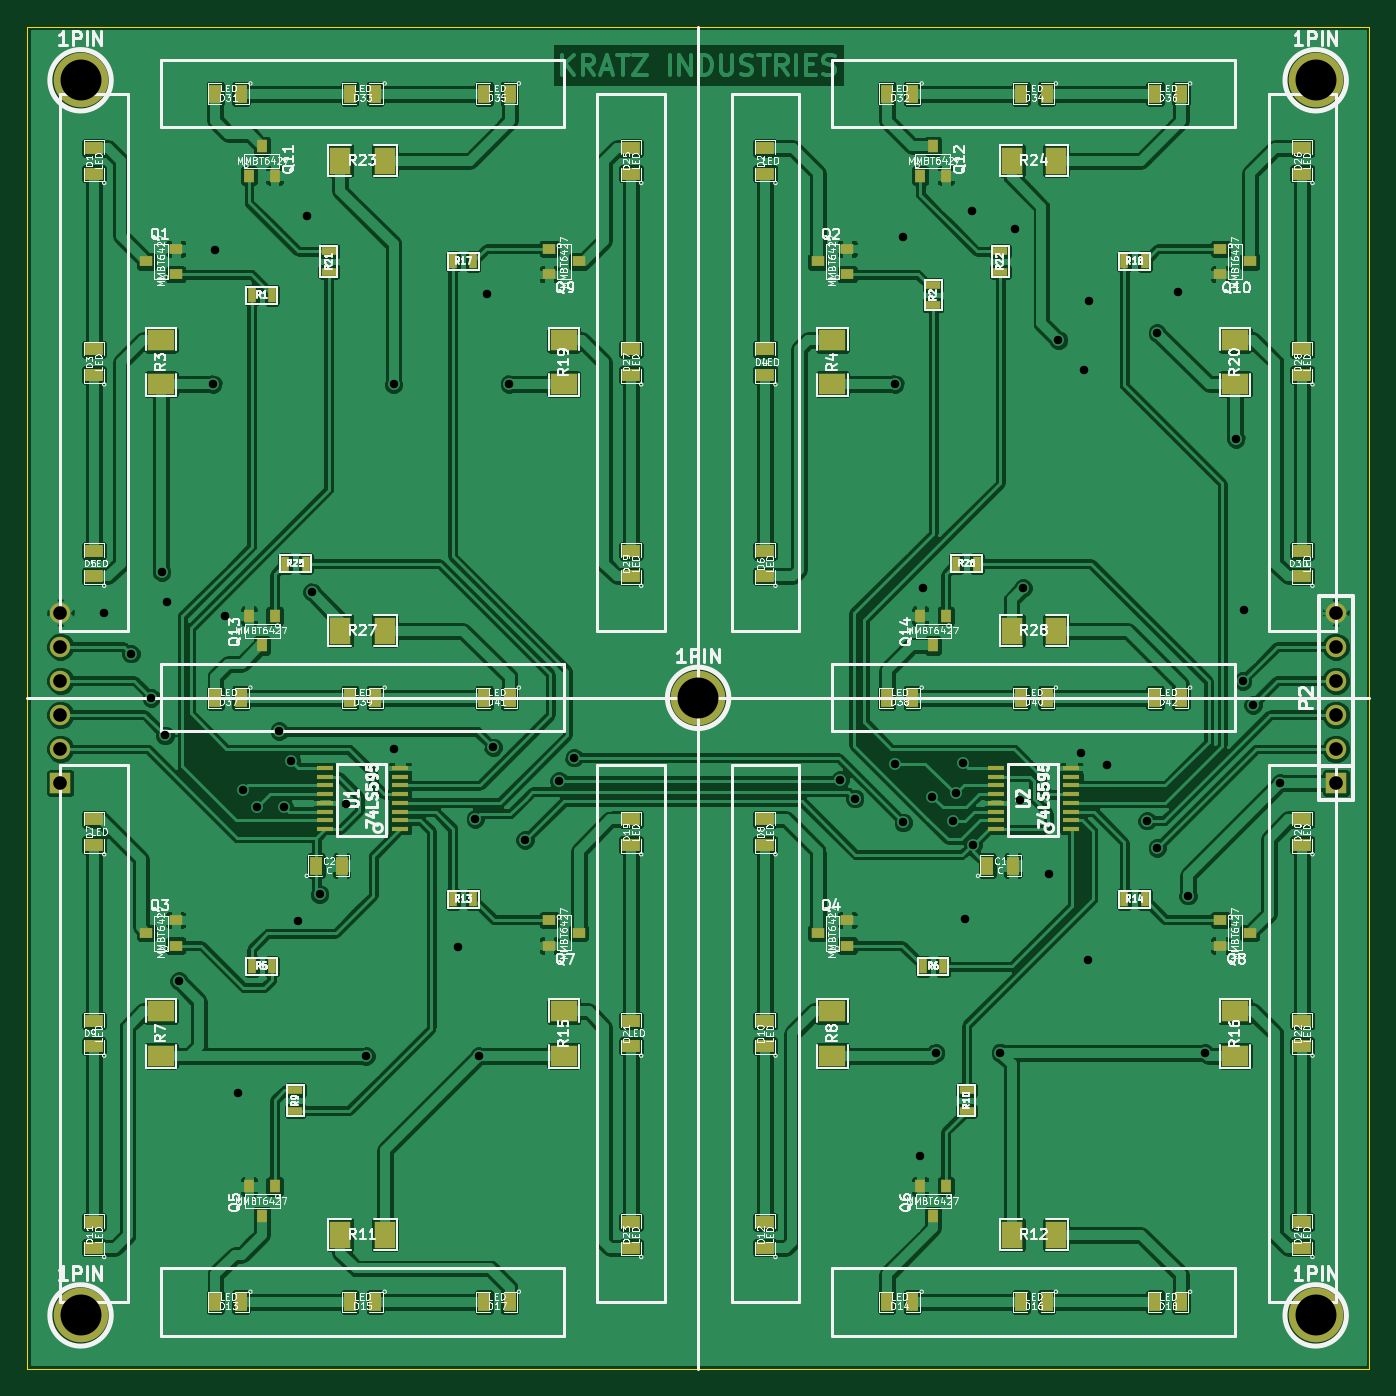
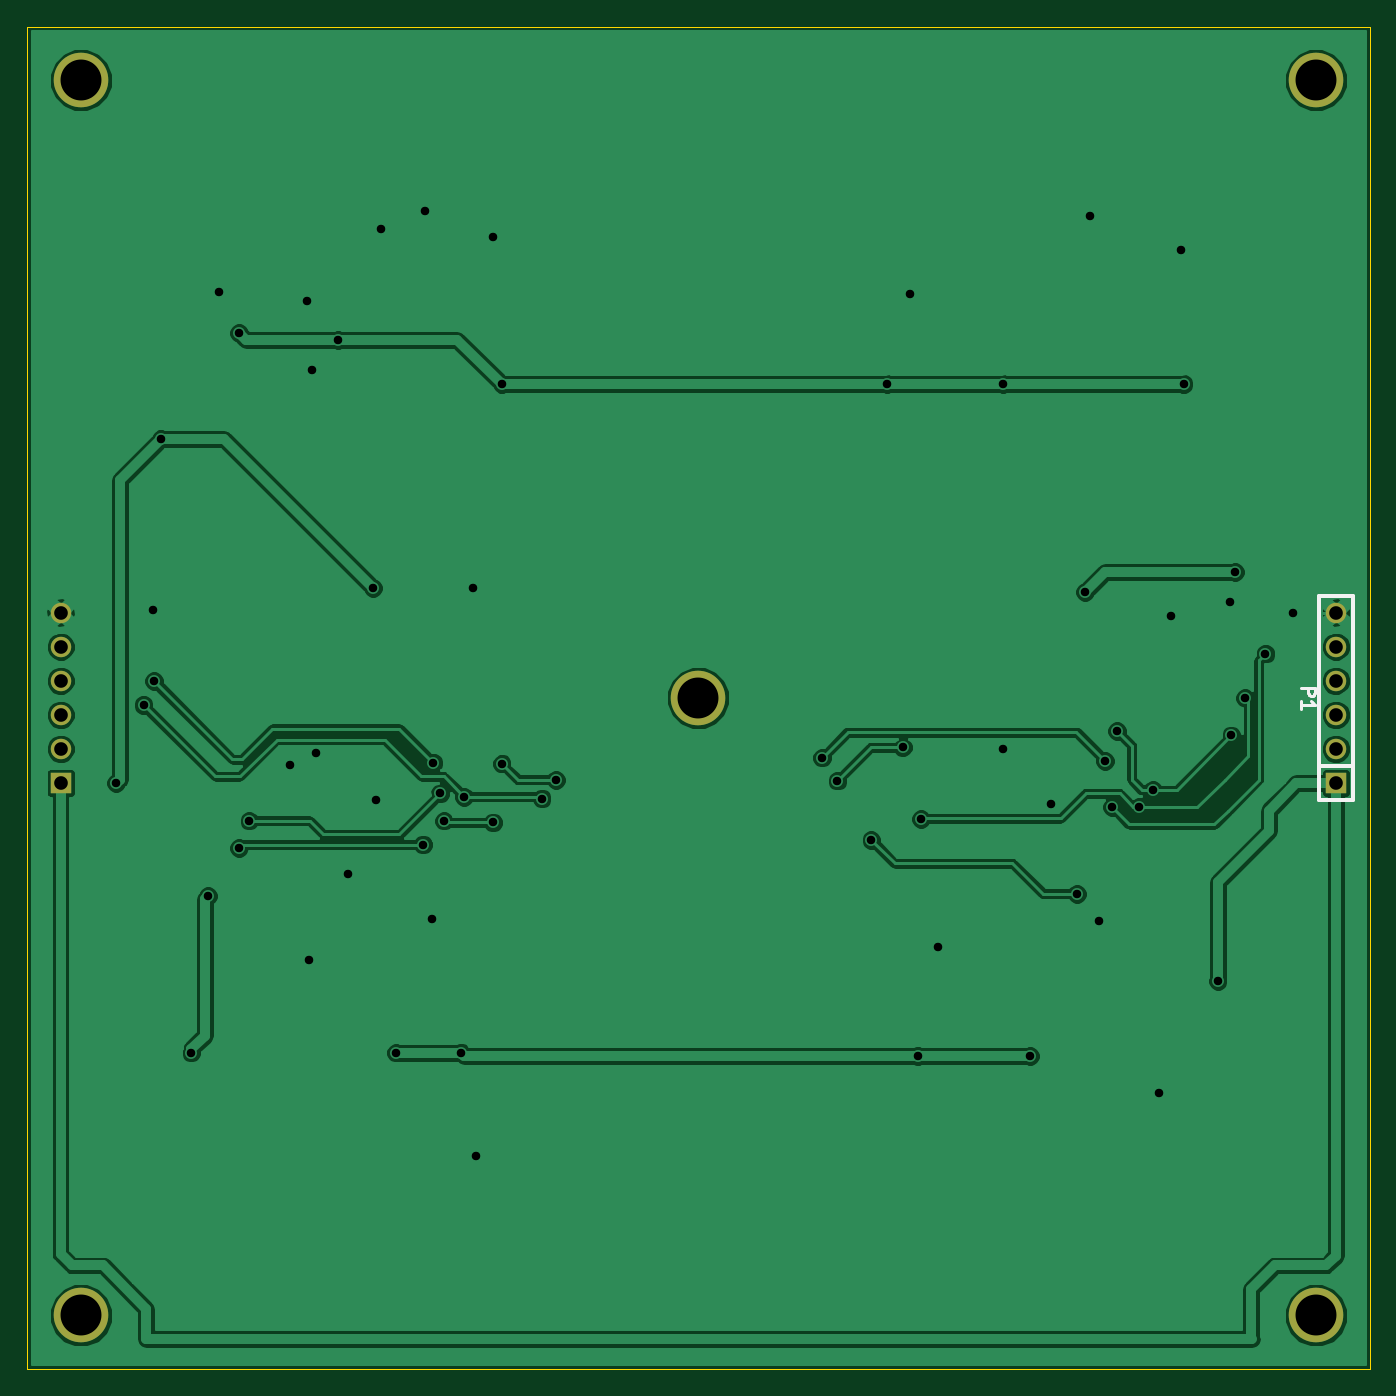
Circuit board: 8 layer files. Board 100.0 x 100.0 mm.
- bottom_copper: Digit-B_Cu.gbl (48983 bytes)
- bottom_mask: Digit-B_Mask.gbs (643 bytes)
- bottom_silk: Digit-B_SilkS.gbo (799 bytes)
- outline: Digit-Edge_Cuts.gbr (456 bytes)
- top_copper: Digit-F_Cu.gtl (246195 bytes)
- top_mask: Digit-F_Mask.gts (5108 bytes)
- top_silk: Digit-F_SilkS.gto (121114 bytes)
- drill: Digit.drl (1424 bytes)

=== bottom_copper: Digit-B_Cu.gbl (48983 bytes, source omitted) ===
=== bottom_mask: Digit-B_Mask.gbs ===
G04 (created by PCBNEW (2013-07-07 BZR 4022)-stable) date 2/23/2015 9:33:28 PM*
%MOIN*%
G04 Gerber Fmt 3.4, Leading zero omitted, Abs format*
%FSLAX34Y34*%
G01*
G70*
G90*
G04 APERTURE LIST*
%ADD10C,0.00590551*%
%ADD11R,0.06X0.06*%
%ADD12C,0.06*%
%ADD13C,0.16*%
G04 APERTURE END LIST*
G54D10*
G54D11*
X16732Y-33996D03*
G54D12*
X16732Y-32996D03*
X16732Y-31996D03*
X16732Y-30996D03*
X16732Y-29996D03*
X16732Y-28996D03*
G54D11*
X54133Y-33996D03*
G54D12*
X54133Y-32996D03*
X54133Y-31996D03*
X54133Y-30996D03*
X54133Y-29996D03*
X54133Y-28996D03*
G54D13*
X17322Y-13385D03*
X53543Y-13385D03*
X53543Y-49606D03*
X17322Y-49606D03*
X35433Y-31496D03*
M02*

=== bottom_silk: Digit-B_SilkS.gbo ===
G04 (created by PCBNEW (2013-07-07 BZR 4022)-stable) date 2/23/2015 9:33:28 PM*
%MOIN*%
G04 Gerber Fmt 3.4, Leading zero omitted, Abs format*
%FSLAX34Y34*%
G01*
G70*
G90*
G04 APERTURE LIST*
%ADD10C,0.00590551*%
%ADD11C,0.012*%
%ADD12C,0.008*%
G04 APERTURE END LIST*
G54D10*
G54D11*
X16232Y-34496D02*
X17232Y-34496D01*
X17232Y-34496D02*
X17232Y-28496D01*
X17232Y-28496D02*
X16232Y-28496D01*
X16232Y-28496D02*
X16232Y-34496D01*
X16232Y-33496D02*
X17232Y-33496D01*
G54D12*
X17744Y-31200D02*
X17344Y-31200D01*
X17344Y-31353D01*
X17363Y-31391D01*
X17382Y-31410D01*
X17420Y-31429D01*
X17477Y-31429D01*
X17515Y-31410D01*
X17534Y-31391D01*
X17553Y-31353D01*
X17553Y-31200D01*
X17744Y-31810D02*
X17744Y-31581D01*
X17744Y-31696D02*
X17344Y-31696D01*
X17401Y-31657D01*
X17439Y-31619D01*
X17458Y-31581D01*
M02*

=== outline: Digit-Edge_Cuts.gbr ===
G04 (created by PCBNEW (2013-07-07 BZR 4022)-stable) date 2/23/2015 9:33:28 PM*
%MOIN*%
G04 Gerber Fmt 3.4, Leading zero omitted, Abs format*
%FSLAX34Y34*%
G01*
G70*
G90*
G04 APERTURE LIST*
%ADD10C,0.00590551*%
%ADD11C,0.00393701*%
G04 APERTURE END LIST*
G54D10*
G54D11*
X15748Y-51181D02*
X15748Y-11811D01*
X55118Y-51181D02*
X15748Y-51181D01*
X55118Y-11811D02*
X55118Y-51181D01*
X35433Y-11811D02*
X55118Y-11811D01*
X15748Y-11811D02*
X35433Y-11811D01*
M02*

=== top_copper: Digit-F_Cu.gtl (246195 bytes, source omitted) ===
=== top_mask: Digit-F_Mask.gts ===
G04 (created by PCBNEW (2013-07-07 BZR 4022)-stable) date 2/23/2015 9:33:28 PM*
%MOIN*%
G04 Gerber Fmt 3.4, Leading zero omitted, Abs format*
%FSLAX34Y34*%
G01*
G70*
G90*
G04 APERTURE LIST*
%ADD10C,0.00590551*%
%ADD11R,0.05X0.015*%
%ADD12R,0.0394X0.0315*%
%ADD13R,0.0315X0.0394*%
%ADD14R,0.06X0.08*%
%ADD15R,0.08X0.06*%
%ADD16R,0.055X0.035*%
%ADD17R,0.035X0.055*%
%ADD18R,0.025X0.045*%
%ADD19R,0.045X0.025*%
%ADD20R,0.06X0.06*%
%ADD21C,0.06*%
%ADD22C,0.16*%
G04 APERTURE END LIST*
G54D10*
G54D11*
X26692Y-35344D03*
X26692Y-35088D03*
X26692Y-34832D03*
X26692Y-34576D03*
X26692Y-34320D03*
X26692Y-34064D03*
X26692Y-33808D03*
X26692Y-33552D03*
X24488Y-33552D03*
X24488Y-33808D03*
X24488Y-34064D03*
X24488Y-34320D03*
X24488Y-34576D03*
X24488Y-34832D03*
X24488Y-35088D03*
X24488Y-35344D03*
X46377Y-35344D03*
X46377Y-35088D03*
X46377Y-34832D03*
X46377Y-34576D03*
X46377Y-34320D03*
X46377Y-34064D03*
X46377Y-33808D03*
X46377Y-33552D03*
X44173Y-33552D03*
X44173Y-33808D03*
X44173Y-34064D03*
X44173Y-34320D03*
X44173Y-34576D03*
X44173Y-34832D03*
X44173Y-35088D03*
X44173Y-35344D03*
G54D12*
X38937Y-18700D03*
X39803Y-18325D03*
X39803Y-19075D03*
G54D13*
X42322Y-29960D03*
X41947Y-29094D03*
X42697Y-29094D03*
X42322Y-15315D03*
X42697Y-16181D03*
X41947Y-16181D03*
G54D12*
X51614Y-18700D03*
X50748Y-19075D03*
X50748Y-18325D03*
X51614Y-38385D03*
X50748Y-38760D03*
X50748Y-38010D03*
G54D13*
X42322Y-46692D03*
X41947Y-45826D03*
X42697Y-45826D03*
G54D12*
X38937Y-38385D03*
X39803Y-38010D03*
X39803Y-38760D03*
G54D13*
X22637Y-29960D03*
X22262Y-29094D03*
X23012Y-29094D03*
X22637Y-15315D03*
X23012Y-16181D03*
X22262Y-16181D03*
G54D12*
X19252Y-18700D03*
X20118Y-18325D03*
X20118Y-19075D03*
X31929Y-18700D03*
X31063Y-19075D03*
X31063Y-18325D03*
G54D13*
X22637Y-46692D03*
X22262Y-45826D03*
X23012Y-45826D03*
G54D12*
X19252Y-38385D03*
X20118Y-38010D03*
X20118Y-38760D03*
X31929Y-38385D03*
X31063Y-38760D03*
X31063Y-38010D03*
G54D14*
X24940Y-29527D03*
X26240Y-29527D03*
G54D15*
X51181Y-41988D03*
X51181Y-40688D03*
X51181Y-22303D03*
X51181Y-21003D03*
G54D14*
X44625Y-15748D03*
X45925Y-15748D03*
X44625Y-29527D03*
X45925Y-29527D03*
X44625Y-47244D03*
X45925Y-47244D03*
G54D15*
X39370Y-41988D03*
X39370Y-40688D03*
X39370Y-22303D03*
X39370Y-21003D03*
G54D14*
X24940Y-15748D03*
X26240Y-15748D03*
G54D15*
X31496Y-22303D03*
X31496Y-21003D03*
X31496Y-41988D03*
X31496Y-40688D03*
G54D14*
X26240Y-47244D03*
X24940Y-47244D03*
G54D15*
X19685Y-41988D03*
X19685Y-40688D03*
X19685Y-22303D03*
X19685Y-21003D03*
G54D16*
X53149Y-41713D03*
X53149Y-40963D03*
X53149Y-22028D03*
X53149Y-21278D03*
X53149Y-47619D03*
X53149Y-46869D03*
X53149Y-16123D03*
X53149Y-15373D03*
G54D17*
X41713Y-13779D03*
X40963Y-13779D03*
G54D16*
X53149Y-27934D03*
X53149Y-27184D03*
G54D17*
X29902Y-31496D03*
X29152Y-31496D03*
G54D16*
X53149Y-35808D03*
X53149Y-35058D03*
G54D17*
X49587Y-49212D03*
X48837Y-49212D03*
G54D16*
X37401Y-16123D03*
X37401Y-15373D03*
X37401Y-22028D03*
X37401Y-21278D03*
X37401Y-27934D03*
X37401Y-27184D03*
X37401Y-35808D03*
X37401Y-35058D03*
X37401Y-41713D03*
X37401Y-40963D03*
X37401Y-47619D03*
X37401Y-46869D03*
G54D17*
X41713Y-49212D03*
X40963Y-49212D03*
X45650Y-49212D03*
X44900Y-49212D03*
G54D16*
X33464Y-41713D03*
X33464Y-40963D03*
G54D17*
X49587Y-31496D03*
X48837Y-31496D03*
X45650Y-31496D03*
X44900Y-31496D03*
G54D16*
X17716Y-16123D03*
X17716Y-15373D03*
X17716Y-22028D03*
X17716Y-21278D03*
X17716Y-27934D03*
X17716Y-27184D03*
X17716Y-35808D03*
X17716Y-35058D03*
X17716Y-41713D03*
X17716Y-40963D03*
X17716Y-47619D03*
X17716Y-46869D03*
G54D17*
X22028Y-49212D03*
X21278Y-49212D03*
X25965Y-49212D03*
X25215Y-49212D03*
X29902Y-49212D03*
X29152Y-49212D03*
G54D16*
X33464Y-35808D03*
X33464Y-35058D03*
G54D17*
X45650Y-13779D03*
X44900Y-13779D03*
G54D16*
X33464Y-47619D03*
X33464Y-46869D03*
X33464Y-16123D03*
X33464Y-15373D03*
X33464Y-22028D03*
X33464Y-21278D03*
X33464Y-27934D03*
X33464Y-27184D03*
G54D17*
X22028Y-13779D03*
X21278Y-13779D03*
X25965Y-13779D03*
X25215Y-13779D03*
X29902Y-13779D03*
X29152Y-13779D03*
X22028Y-31496D03*
X21278Y-31496D03*
X25965Y-31496D03*
X25215Y-31496D03*
X41713Y-31496D03*
X40963Y-31496D03*
X49587Y-13779D03*
X48837Y-13779D03*
G54D18*
X28243Y-18700D03*
X28843Y-18700D03*
X43607Y-27559D03*
X43007Y-27559D03*
G54D19*
X44291Y-19000D03*
X44291Y-18400D03*
G54D18*
X22337Y-19685D03*
X22937Y-19685D03*
X47928Y-18700D03*
X48528Y-18700D03*
X47928Y-37401D03*
X48528Y-37401D03*
X22337Y-39370D03*
X22937Y-39370D03*
G54D19*
X43307Y-43007D03*
X43307Y-43607D03*
G54D18*
X42622Y-39370D03*
X42022Y-39370D03*
G54D19*
X23622Y-43607D03*
X23622Y-43007D03*
X42322Y-19985D03*
X42322Y-19385D03*
G54D18*
X28243Y-37401D03*
X28843Y-37401D03*
X23922Y-27559D03*
X23322Y-27559D03*
G54D19*
X24606Y-19000D03*
X24606Y-18400D03*
G54D20*
X16732Y-33996D03*
G54D21*
X16732Y-32996D03*
X16732Y-31996D03*
X16732Y-30996D03*
X16732Y-29996D03*
X16732Y-28996D03*
G54D20*
X54133Y-33996D03*
G54D21*
X54133Y-32996D03*
X54133Y-31996D03*
X54133Y-30996D03*
X54133Y-29996D03*
X54133Y-28996D03*
G54D17*
X43916Y-36417D03*
X44666Y-36417D03*
X24231Y-36417D03*
X24981Y-36417D03*
G54D22*
X17322Y-13385D03*
X53543Y-13385D03*
X53543Y-49606D03*
X17322Y-49606D03*
X35433Y-31496D03*
M02*

=== top_silk: Digit-F_SilkS.gto (121114 bytes, source omitted) ===
=== drill: Digit.drl ===
M48
;DRILL file {Pcbnew (2013-07-07 BZR 4022)-stable} date 2/23/2015 9:33:34 PM
;FORMAT={-:-/ absolute / inch / decimal}
FMAT,2
INCH,TZ
T1C0.025
T2C0.040
T3C0.120
%
G90
G05
M72
T1
X1.7996Y-2.8996
X1.88Y-3.02
X1.94Y-3.15
X1.97Y-2.78
X1.98Y-3.26
X1.9844Y-2.8688
X2.02Y-3.98
X2.12Y-2.23
X2.1274Y-1.837
X2.156Y-2.9084
X2.1934Y-4.3098
X2.21Y-3.42
X2.25Y-3.47
X2.315Y-3.2475
X2.33Y-3.47
X2.35Y-3.335
X2.3694Y-3.8038
X2.3958Y-1.738
X2.41Y-2.84
X2.4332Y-3.7246
X2.51Y-3.46
X2.57Y-4.2
X2.65Y-2.23
X2.65Y-3.3
X2.8402Y-3.8808
X2.89Y-3.505
X2.9Y-4.2
X2.9238Y-1.9646
X2.9425Y-3.295
X2.99Y-2.23
X3.036Y-3.5662
X3.135Y-3.3925
X3.18Y-3.325
X3.96Y-3.39
X4.0025Y-3.445
X4.12Y-2.23
X4.12Y-3.3425
X4.1448Y-1.7996
X4.145Y-3.515
X4.1954Y-4.4946
X4.2042Y-2.827
X4.23Y-3.44
X4.24Y-4.19
X4.29Y-3.51
X4.3Y-3.43
X4.32Y-3.34
X4.3252Y-3.7994
X4.345Y-1.7226
X4.35Y-3.58
X4.43Y-4.19
X4.4726Y-1.7754
X4.4875Y-3.45
X4.4968Y-2.827
X4.5716Y-3.6652
X4.6Y-2.1
X4.665Y-3.3125
X4.675Y-2.1868
X4.686Y-3.9182
X4.6904Y-1.9844
X4.741Y-3.3462
X4.86Y-3.51
X4.89Y-2.08
X4.89Y-3.59
X4.95Y-1.958
X4.98Y-3.73
X5.03Y-4.19
X5.12Y-2.39
X5.14Y-3.1
X5.1436Y-2.8908
X5.17Y-3.17
X5.2504Y-3.3996
T2
X1.6732Y-2.8996
X1.6732Y-2.9996
X1.6732Y-3.0996
X1.6732Y-3.1996
X1.6732Y-3.2996
X1.6732Y-3.3996
X5.4134Y-2.8996
X5.4134Y-2.9996
X5.4134Y-3.0996
X5.4134Y-3.1996
X5.4134Y-3.2996
X5.4134Y-3.3996
T3
X1.7323Y-1.3386
X1.7323Y-4.9606
X3.5433Y-3.1496
X5.3543Y-1.3386
X5.3543Y-4.9606
T0
M30
